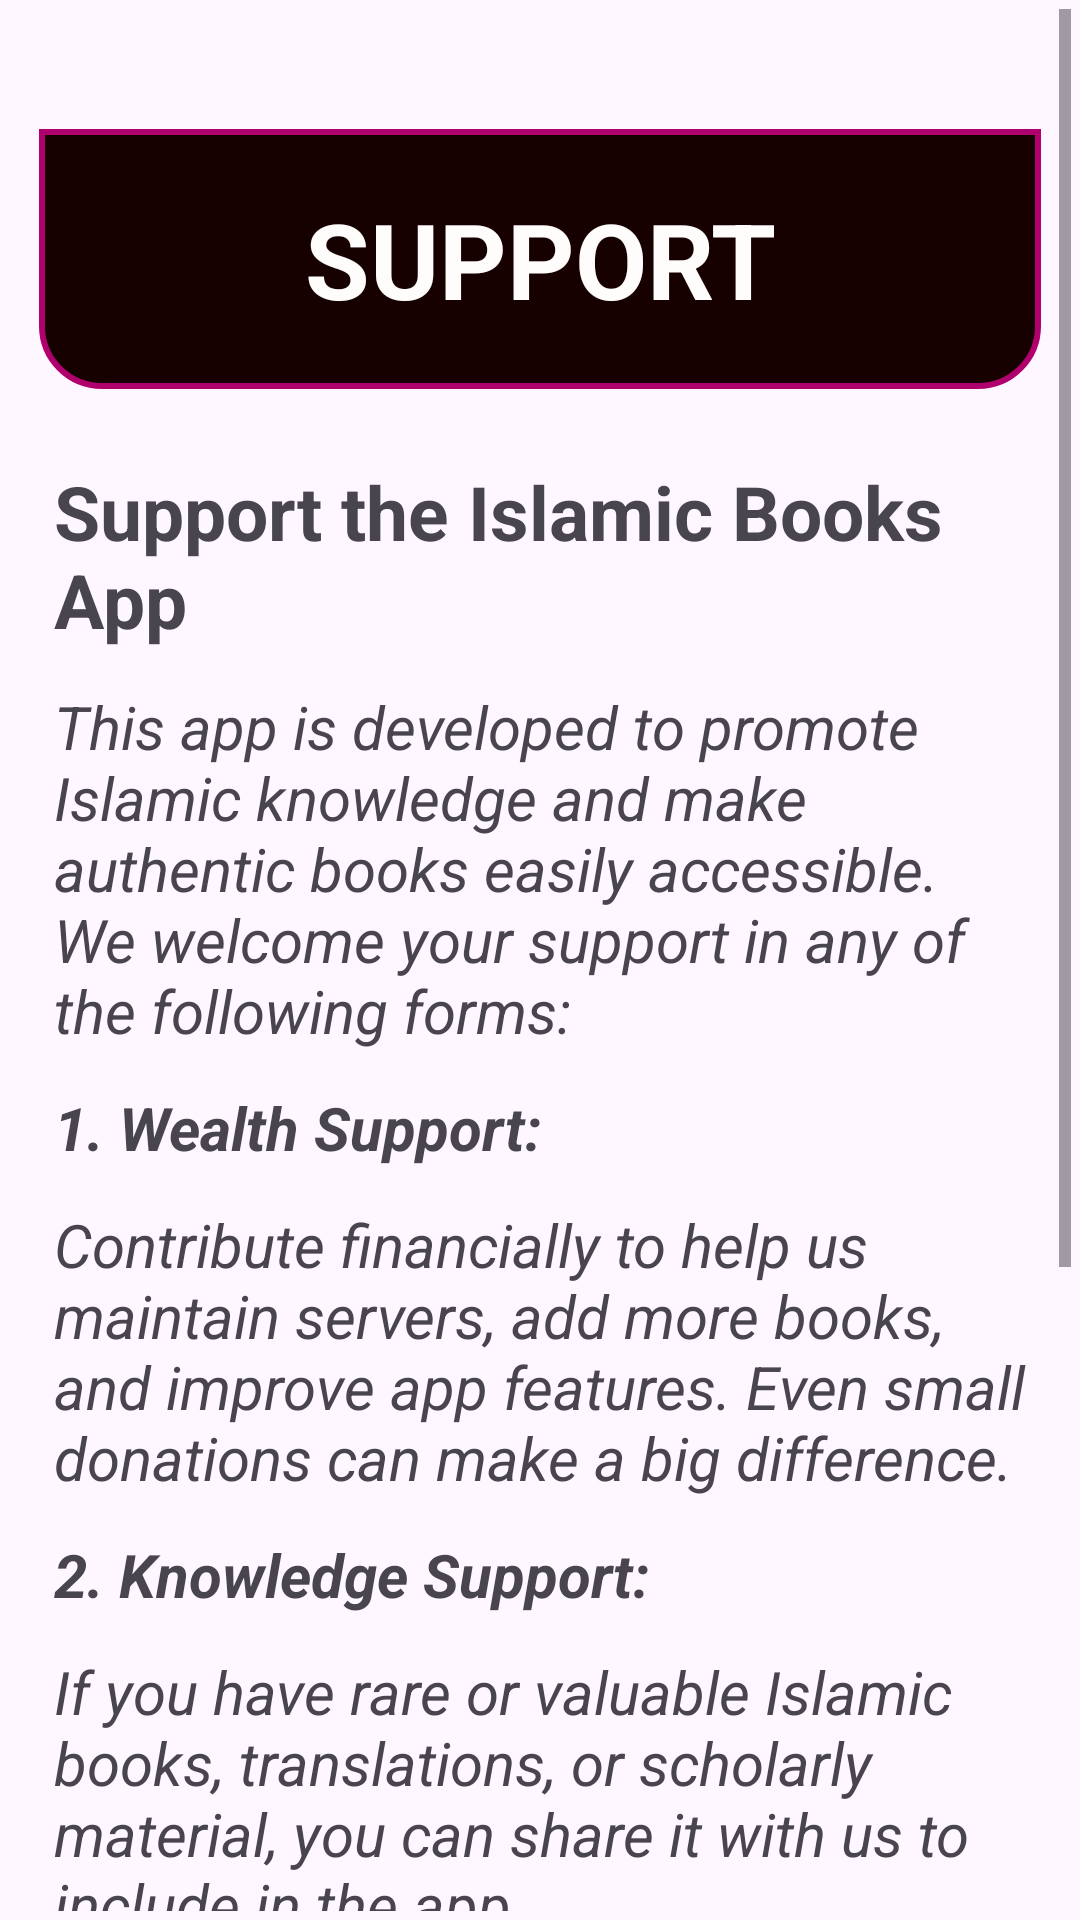

Layout XML and referenced resources for this Android screen:
<!-- AndroidManifest.xml: application theme Theme.MyMobileApp -->
<!-- res/layout/fragment_support.xml -->
<?xml version="1.0" encoding="utf-8"?>
<FrameLayout xmlns:android="http://schemas.android.com/apk/res/android"
    xmlns:tools="http://schemas.android.com/tools"
    android:id="@+id/fragment_container"
    android:layout_width="match_parent"
    android:layout_height="match_parent"
    tools:context="com.example.books.SupportFragment"
    tools:theme="@style/Theme.MyMobileApp">

    <ScrollView xmlns:android="http://schemas.android.com/apk/res/android"
        android:layout_width="match_parent"
        android:layout_height="match_parent"
        android:padding="3dp">
        <LinearLayout
            android:layout_width="match_parent"
            android:orientation="vertical"
            android:padding="10dp"
            android:layout_marginVertical="20dp"
            android:layout_height="match_parent">

            <LinearLayout
                android:orientation="vertical"
                android:layout_width="match_parent"
                android:padding="0dp"
                android:layout_marginVertical="10dp"
                android:layout_height="wrap_content">

                <TextView
                    android:text="SUPPORT"
                    android:textSize="35sp"
                    android:textStyle="bold"
                    android:gravity="center"
                    android:textColor="@color/off_white"
                    android:background="@drawable/books_dashboard"
                    android:padding="20dp"
                    android:textAllCaps="true"
                    android:layout_width="match_parent"
                    android:layout_height="wrap_content"
                    android:layout_marginBottom="24dp" />

                <TextView
                    android:text="Support the Islamic Books App"
                    android:textSize="25sp"
                    android:textStyle="bold"
                    android:paddingHorizontal="5dp"
                    android:layout_marginBottom="12dp"
                    android:layout_width="match_parent"
                    android:layout_height="wrap_content" />

                <TextView
                    android:text="This app is developed to promote Islamic knowledge and make authentic books easily accessible. We welcome your support in any of the following forms:"
                    android:textSize="20sp"
                    android:layout_marginBottom="12dp"
                    android:textStyle="italic"
                    android:paddingHorizontal="5dp"
                    android:layout_width="match_parent"
                    android:layout_height="wrap_content" />

                <TextView
                    android:text="1. Wealth Support:"
                    android:textSize="20sp"
                    android:textStyle="bold|italic"
                    android:layout_marginBottom="12dp"
                    android:paddingHorizontal="5dp"
                    android:layout_width="match_parent"
                    android:layout_height="wrap_content" />
                <TextView
                    android:text="Contribute financially to help us maintain servers, add more books, and improve app features. Even small donations can make a big difference."
                    android:textSize="20sp"
                    android:textStyle="italic"
                    android:layout_marginBottom="12dp"
                    android:paddingHorizontal="5dp"
                    android:layout_width="match_parent"
                    android:layout_height="wrap_content" />
                <TextView
                    android:text="2. Knowledge Support:"
                    android:textSize="20sp"
                    android:textStyle="bold|italic"
                    android:paddingHorizontal="5dp"
                    android:layout_marginBottom="12dp"
                    android:layout_width="match_parent"
                    android:layout_height="wrap_content" />

                <TextView
                    android:text="If you have rare or valuable Islamic books, translations, or scholarly material, you can share it with us to include in the app."
                    android:textSize="20sp"
                    android:layout_marginBottom="12dp"
                    android:textStyle="italic"
                    android:paddingHorizontal="5dp"
                    android:layout_width="match_parent"
                    android:layout_height="wrap_content" />

                <TextView
                    android:text="3. Volunteer Support:"
                    android:textSize="20sp"
                    android:textStyle="bold|italic"
                    android:layout_marginBottom="12dp"
                    android:paddingHorizontal="5dp"
                    android:layout_width="match_parent"
                    android:layout_height="wrap_content" />
                <TextView
                    android:text="Join us as a volunteer for proofreading, translating, or improving the app. Your time and skills are highly appreciated."
                    android:textSize="20sp"
                    android:layout_marginBottom="12dp"
                    android:textStyle="italic"
                    android:paddingHorizontal="5dp"
                    android:layout_width="match_parent"
                    android:layout_height="wrap_content" />

            </LinearLayout>
            <LinearLayout
                android:layout_width="match_parent"
                android:layout_height="match_parent"
                android:layout_marginVertical="10dp"
                >
                <TextView
                    android:text="Contact us at: danishajmalbutt@gmail.com \n visit our website www.####.org to get involved."
                    android:textSize="20sp"
                    android:gravity="center"
                    android:padding="10dp"
                    android:textColor="@color/off_white"
                    android:background="@drawable/page_bottom_design"
                    android:layout_width="match_parent"
                    android:layout_height="wrap_content" />
            </LinearLayout>
        </LinearLayout>
    </ScrollView>


</FrameLayout>
<!-- resources referenced by this layout -->
<resources>
  <color name="off_white">#FFFDFC</color>
  <!-- drawable books_dashboard (drawable) -->
  <?xml version="1.0" encoding="utf-8"?>
  <shape xmlns:android="http://schemas.android.com/apk/res/android" android:shape="rectangle">
      <corners android:bottomLeftRadius="20dp" android:bottomRightRadius="20dp" />
      <solid android:color="#170000" />
      <stroke android:width="2dp" android:color="@color/material" />
      <padding android:left="2dp" android:top="2dp" android:right="2dp" android:bottom="2dp"/>
  </shape>
  <!-- drawable page_bottom_design (drawable) -->
  <?xml version="1.0" encoding="utf-8"?>
  <shape xmlns:android="http://schemas.android.com/apk/res/android" android:shape="rectangle">
      <corners android:topRightRadius="20dp" android:topLeftRadius="20dp" />
      <solid android:color="#170000" />
      <stroke android:width="2dp" android:color="@color/material" />
      <padding android:left="2dp" android:top="2dp" android:right="2dp" android:bottom="2dp"/>
  </shape>
  <style name="Theme.MyMobileApp" parent="Base.Theme.MyMobileApp" />
  <color name="material">#B0006E</color>
  <style name="Base.Theme.MyMobileApp" parent="Theme.Material3.DayNight.NoActionBar">
          
           <item name="colorPrimary">@color/material</item>
      </style>
</resources>
